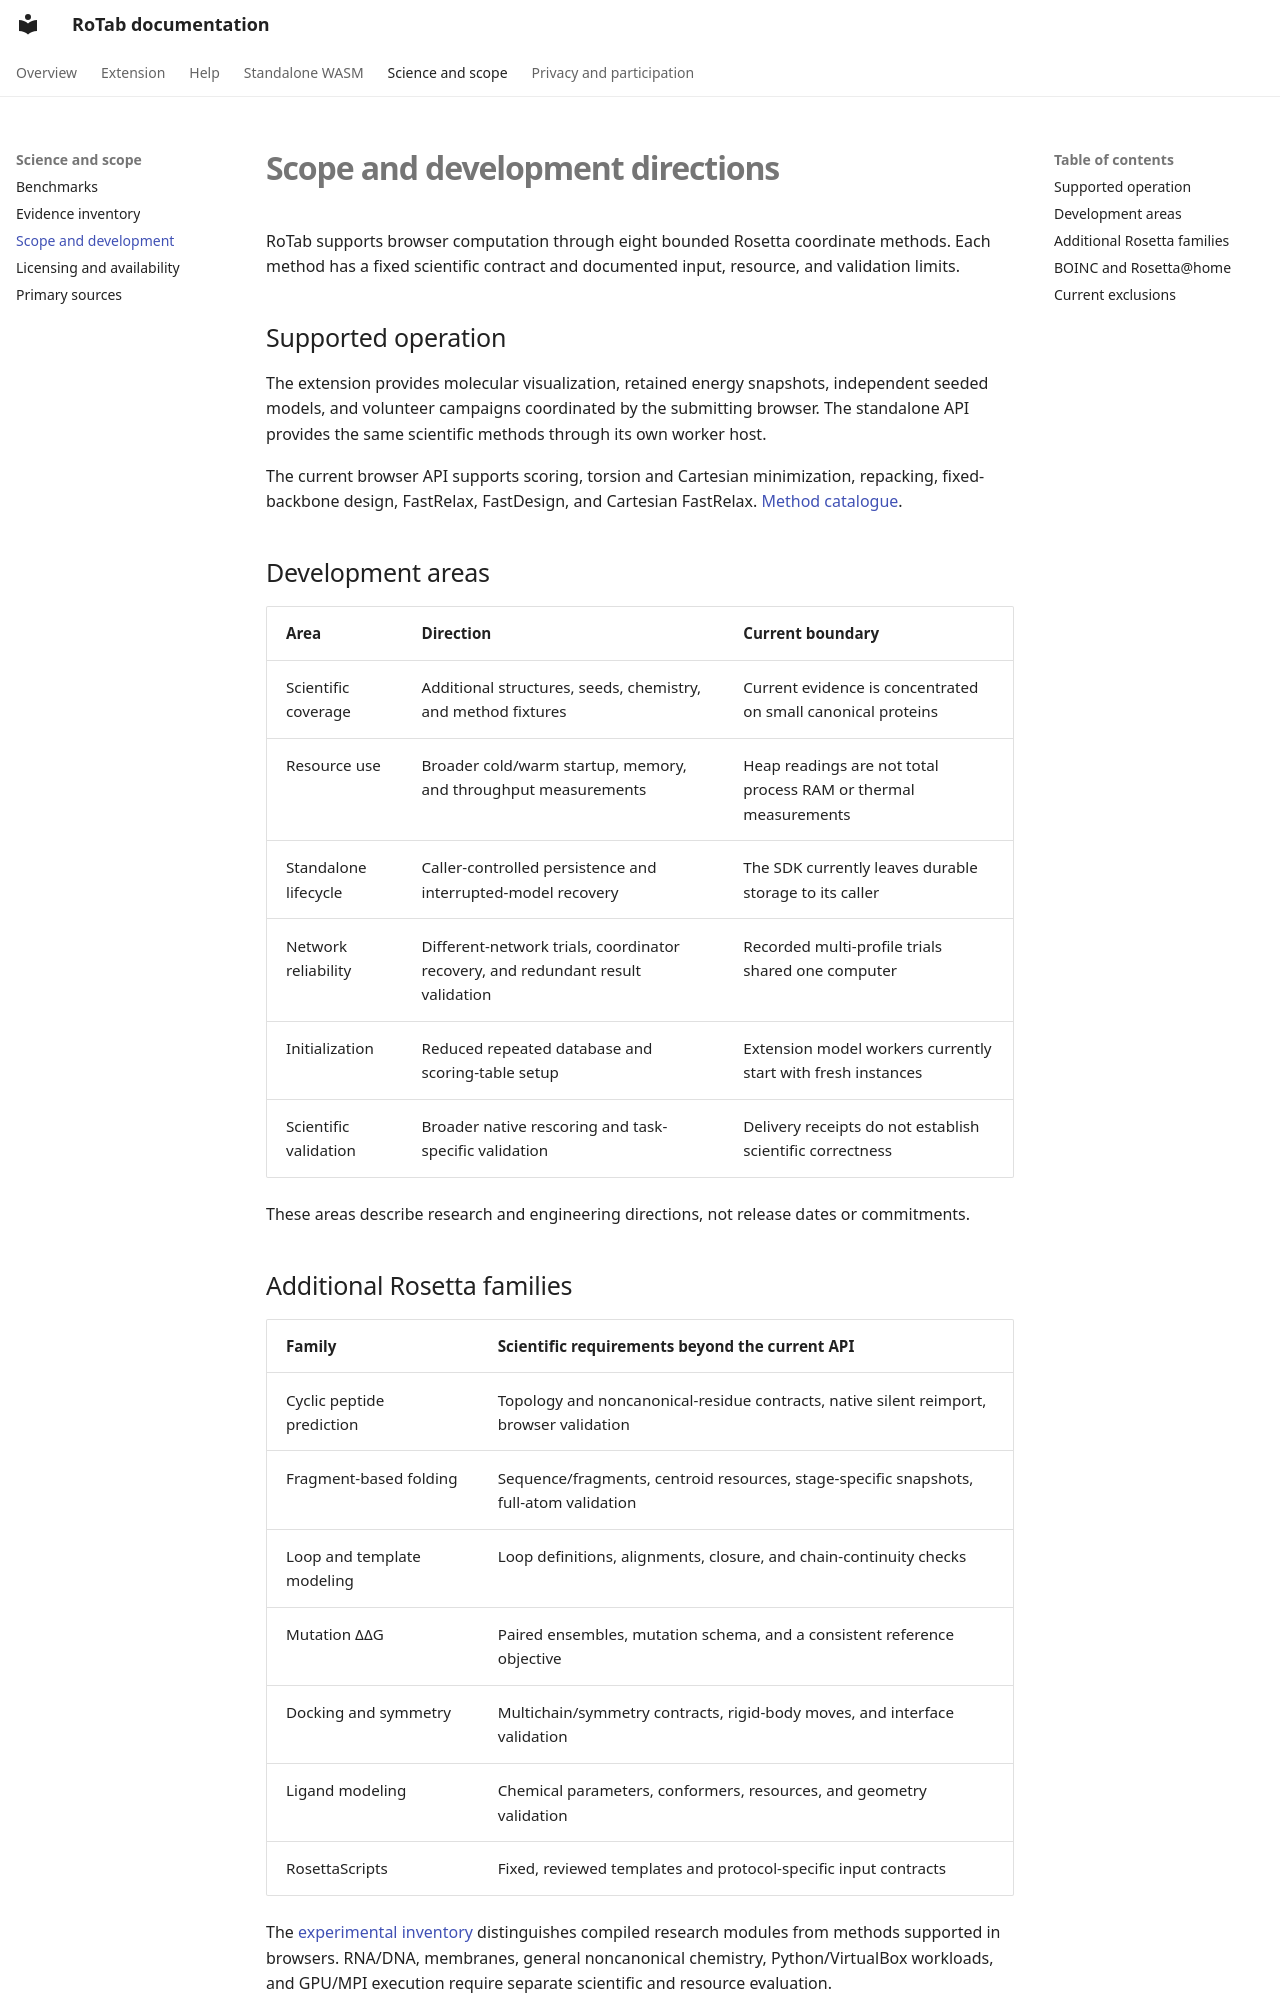

repository: salireza111/RoTab_Doc · page: roadmap.html · generator: mkdocs

# Scope and development directions

RoTab supports browser computation through eight bounded Rosetta coordinate methods. Each method has a fixed scientific contract and documented input, resource, and validation limits.

## Supported operation

The extension provides molecular visualization, retained energy snapshots, independent seeded models, and volunteer campaigns coordinated by the submitting browser. The standalone API provides the same scientific methods through its own worker host.

The current browser API supports scoring, torsion and Cartesian minimization, repacking, fixed-backbone design, FastRelax, FastDesign, and Cartesian FastRelax. [Method catalogue](wasm/methods/index.md).

## Development areas

| Area | Direction | Current boundary |
| --- | --- | --- |
| Scientific coverage | Additional structures, seeds, chemistry, and method fixtures | Current evidence is concentrated on small canonical proteins |
| Resource use | Broader cold/warm startup, memory, and throughput measurements | Heap readings are not total process RAM or thermal measurements |
| Standalone lifecycle | Caller-controlled persistence and interrupted-model recovery | The SDK currently leaves durable storage to its caller |
| Network reliability | Different-network trials, coordinator recovery, and redundant result validation | Recorded multi-profile trials shared one computer |
| Initialization | Reduced repeated database and scoring-table setup | Extension model workers currently start with fresh instances |
| Scientific validation | Broader native rescoring and task-specific validation | Delivery receipts do not establish scientific correctness |

These areas describe research and engineering directions, not release dates or commitments.

## Additional Rosetta families

| Family | Scientific requirements beyond the current API |
| --- | --- |
| Cyclic peptide prediction | Topology and noncanonical-residue contracts, native silent reimport, browser validation |
| Fragment-based folding | Sequence/fragments, centroid resources, stage-specific snapshots, full-atom validation |
| Loop and template modeling | Loop definitions, alignments, closure, and chain-continuity checks |
| Mutation ΔΔG | Paired ensembles, mutation schema, and a consistent reference objective |
| Docking and symmetry | Multichain/symmetry contracts, rigid-body moves, and interface validation |
| Ligand modeling | Chemical parameters, conformers, resources, and geometry validation |
| RosettaScripts | Fixed, reviewed templates and protocol-specific input contracts |

The [experimental inventory](wasm/experimental.md) distinguishes compiled research modules from methods supported in browsers. RNA/DNA, membranes, general noncanonical chemistry, Python/VirtualBox workloads, and GPU/MPI execution require separate scientific and resource evaluation.
